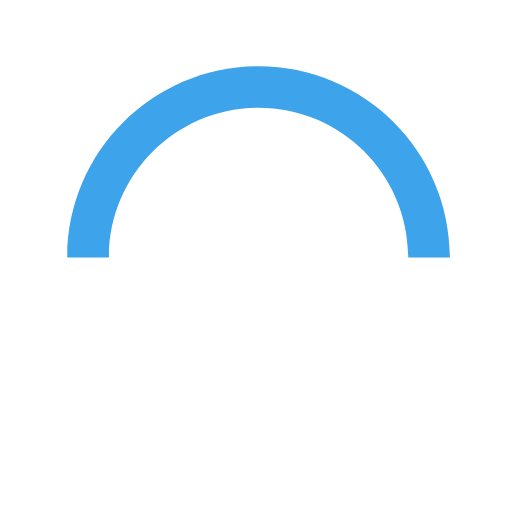
t = 0.00 s
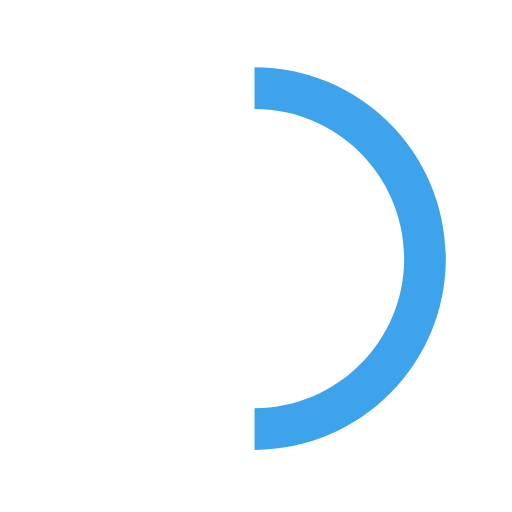
t = 0.15 s
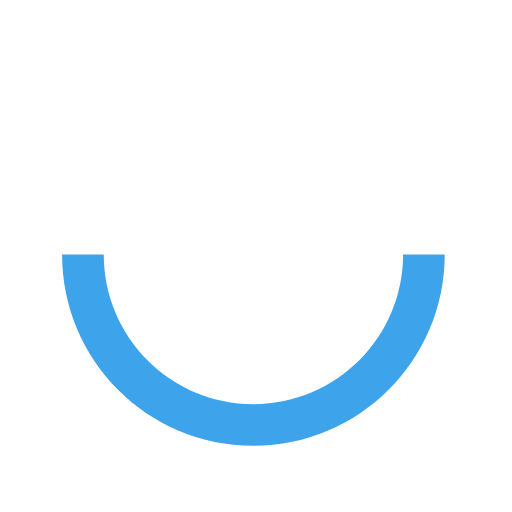
t = 0.30 s
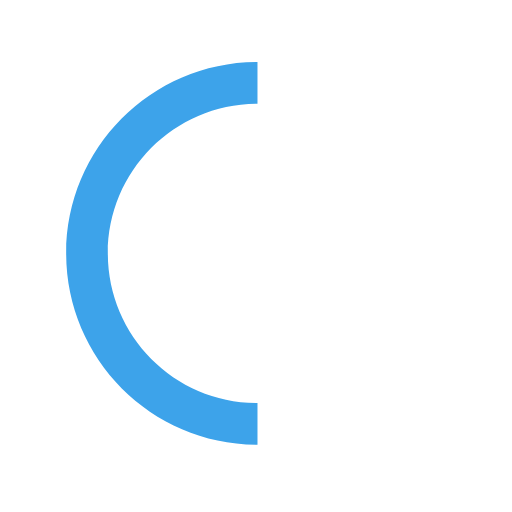
t = 0.45 s

The animated SVG that drew these frames (rendered in a browser with its animation timeline set to each time). Animation: 1 SMIL element (animateTransform=1); one cycle of 0.60 s, repeats indefinitely.

<svg  xmlns="http://www.w3.org/2000/svg" xmlns:xlink="http://www.w3.org/1999/xlink" x="0px" y="0px"
     width="40px" height="40px" viewBox="0 0 50 50" style="enable-background:new 0 0 50 50;" xml:space="preserve">
		<path fill="#3DA3EA" d="M43.935,25.145c0-10.318-8.364-18.683-18.683-18.683c-10.318,0-18.683,8.365-18.683,18.683h4.068c0-8.071,6.543-14.615,14.615-14.615c8.072,0,14.615,6.543,14.615,14.615H43.935z">
			<animateTransform attributeType="xml"
				attributeName="transform"
				type="rotate"
				from="0 25 25"
				to="360 25 25"
				dur="0.6s"
				repeatCount="indefinite"/>
		</path>
</svg>